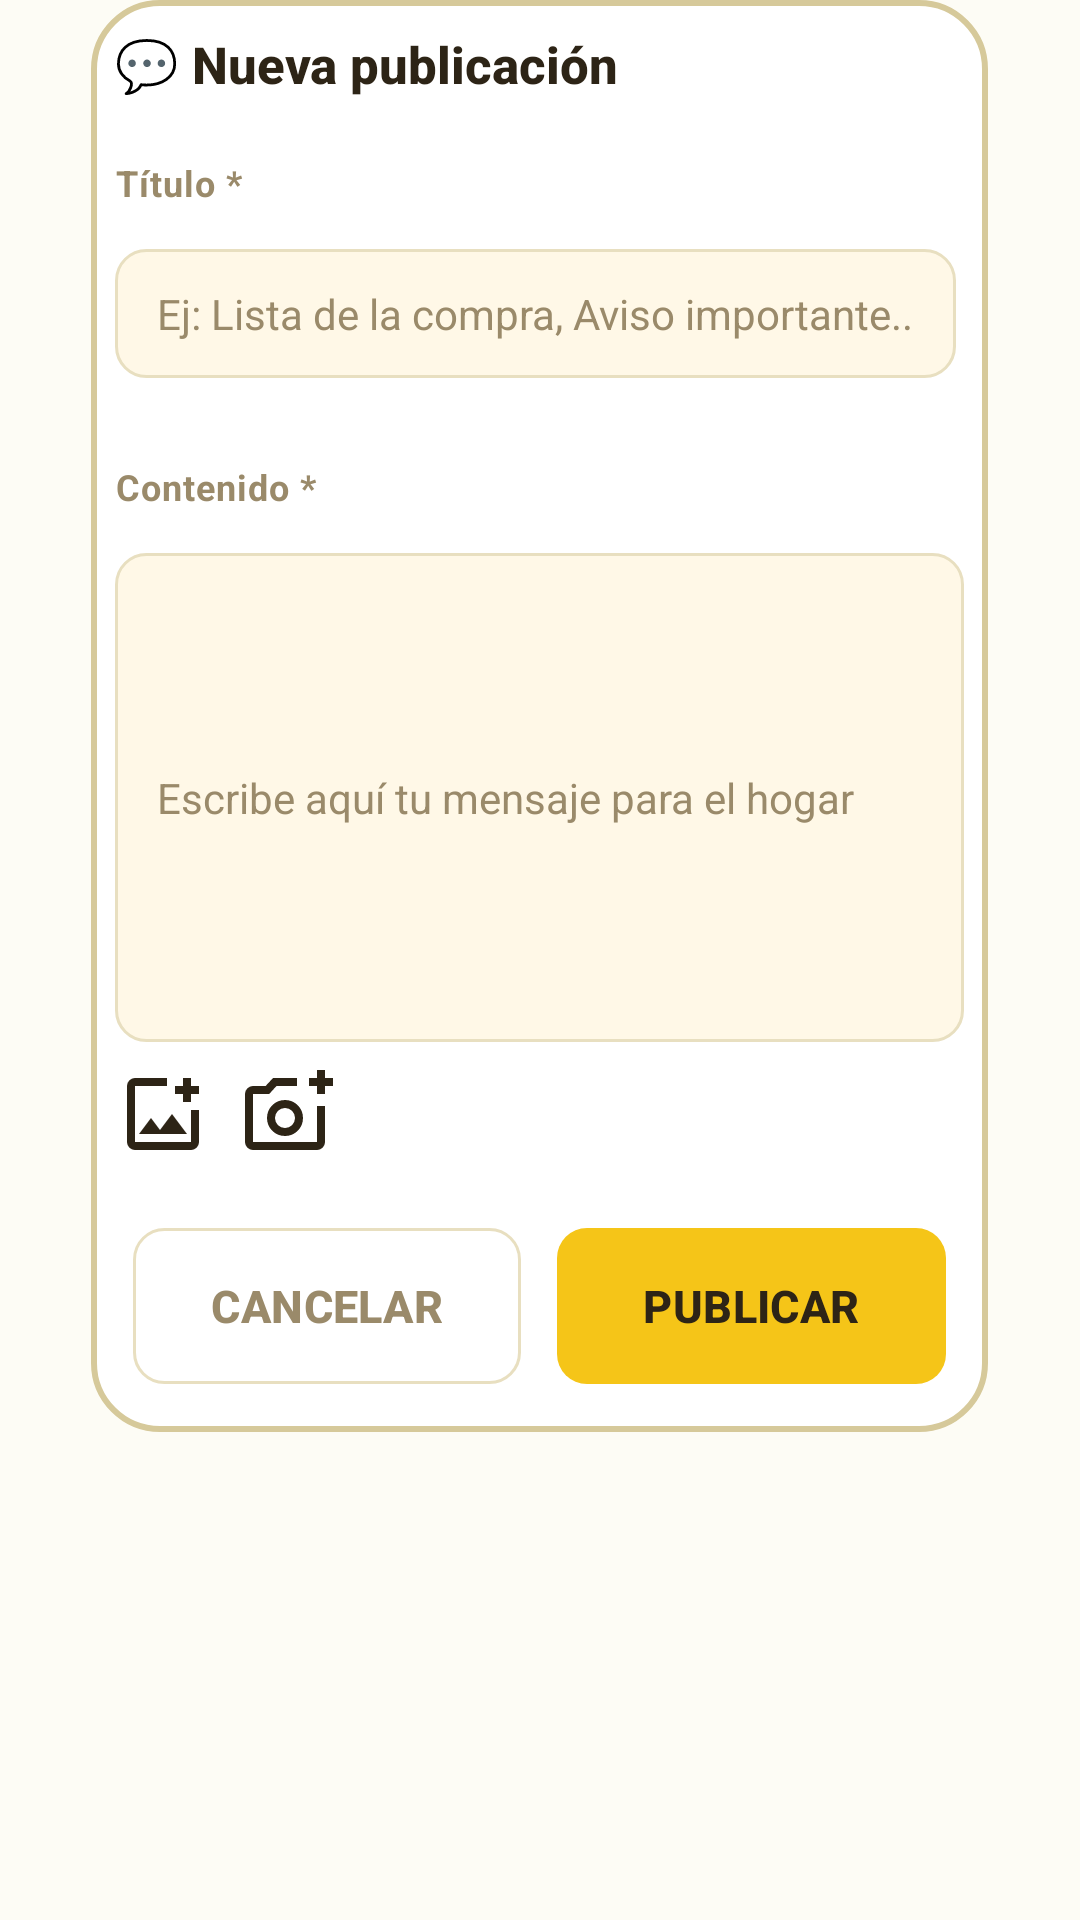

Reconstruct the res/layout file that produces this screen, plus the resources it refers to.
<!-- AndroidManifest.xml: application theme Theme.HomneyApp -->
<!-- res/layout/fragment_crear_nueva_publicacion.xml -->
<?xml version="1.0" encoding="utf-8"?>
<ScrollView xmlns:android="http://schemas.android.com/apk/res/android"
    android:layout_width="wrap_content"
    android:layout_height="match_parent"
    android:layout_centerHorizontal="true">
<LinearLayout
    android:layout_width="wrap_content"
    android:layout_height="wrap_content"
    android:background="@drawable/bg_auth_box"
    android:fillViewport="true"
    android:orientation="vertical"
    android:layout_margin="@dimen/activity_vertical_margin"
    android:layout_gravity="center_horizontal">

    <TextView
        android:layout_width="wrap_content"
        android:layout_height="wrap_content"
        android:text="@string/nueva_publicaci_n"
        style="@style/Homney.Text.Title"
        android:layout_marginTop="10dp"
        android:layout_marginStart="8dp"/>

    <TextView
        android:layout_width="wrap_content"
        android:layout_height="wrap_content"
        android:text="@string/titulo_publi"
        style="@style/Homney.Text.Label"
        android:layout_marginTop="20dp"
        android:layout_marginBottom="6dp"
        android:layout_marginStart="8dp"
        android:layout_gravity="left"
        />
    <EditText
        android:id="@+id/et_titulo_publi"
        android:layout_width="wrap_content"
        android:layout_height="wrap_content"
        android:background="@drawable/bg_input"
        android:hint="@string/ejemplo_titulo_muro"
        android:textColor="@color/text"
        android:textColorHint="@color/muted"
        android:textSize="14sp"
        android:paddingLeft="14dp"
        android:paddingRight="14dp"
        android:paddingTop="12dp"
        android:paddingBottom="12dp"
        android:layout_marginBottom="14dp"
        android:singleLine="true"
        android:layout_margin="8dp"/>
    
    <ImageView
        android:id="@+id/img_preview_foto"
        android:layout_width="match_parent"
        android:layout_height="180dp"
        android:layout_margin="8dp"
        android:scaleType="centerCrop"
        android:background="#F0EEEE"
        android:visibility="gone" />

    <TextView
        android:layout_width="wrap_content"
        android:layout_height="wrap_content"
        android:text="@string/contenido_publi"
        style="@style/Homney.Text.Label"
        android:layout_marginTop="20dp"
        android:layout_marginBottom="6dp"
        android:layout_marginStart="8dp"
        android:layout_gravity="left"
        />

    <EditText
        android:id="@+id/et_cuerpo_publi"
        android:layout_width="283dp"
        android:layout_height="163dp"
        android:layout_margin="8dp"
        android:layout_marginBottom="14dp"
        android:background="@drawable/bg_input"
        android:hint="@string/ejemplo_publicacion"
        android:paddingLeft="14dp"
        android:paddingTop="12dp"
        android:paddingRight="14dp"
        android:paddingBottom="12dp"
        android:singleLine="false"
        android:textColor="@color/text"
        android:textColorHint="@color/muted"
        android:textSize="14sp" />
    <LinearLayout
        android:layout_width="match_parent"
        android:layout_height="wrap_content"
        android:orientation="horizontal"
        android:gravity="center_vertical"
        android:layout_marginStart="8dp"
        android:layout_marginEnd="8dp"
        android:layout_marginBottom="6dp">

        <ImageView
            android:id="@+id/img_sube_foto"
            android:layout_width="32dp"
            android:layout_height="32dp"
            android:layout_marginEnd="10dp"
            android:clickable="true"
            android:focusable="true"
            android:foreground="?attr/selectableItemBackgroundBorderless"
            android:src="@drawable/ic_add_img_galeria" />

        <ImageView
            android:id="@+id/img_lanza_cam"
            android:layout_width="32dp"
            android:layout_height="32dp"
            android:clickable="true"
            android:focusable="true"
            android:foreground="?attr/selectableItemBackgroundBorderless"
            android:src="@drawable/ic_add_photo" />

        <TextView
            android:id="@+id/tv_quitar_foto"
            android:layout_width="wrap_content"
            android:layout_height="wrap_content"
            android:layout_marginStart="10dp"
            android:text="@string/quitar_foto"
            android:textSize="12sp"
            android:textColor="#E05C5C"
            android:visibility="gone"
            android:clickable="true"
            android:focusable="true" />
    </LinearLayout>
    <LinearLayout
        android:layout_width="match_parent"
        android:layout_height="wrap_content"
        android:orientation="horizontal"
        android:layout_marginHorizontal="8dp"
        android:layout_marginVertical="10dp"
        android:padding="6dp">

        <Button
            android:id="@+id/btn_cancelar_publi"
            android:layout_width="0dp"
            android:layout_height="52dp"
            style="@style/Homney.Button.Ghost"
            android:text="@string/btn_cancelar"
            android:textSize="15sp"
            android:layout_weight="1"
            android:layout_marginEnd="6dp" />

        <Button
            android:id="@+id/btn_crear_publi"
            style="@style/Homney.Button.Primary"
            android:layout_width="0dp"
            android:layout_height="52dp"
            android:layout_marginStart="6dp"
            android:layout_weight="1"
            android:text="@string/btn_publicar"
            android:textSize="15sp" />

    </LinearLayout>

</LinearLayout>
</ScrollView>
<!-- resources referenced by this layout -->
<resources>
  <color name="muted">#9A8A6A</color>
  <color name="text">#2D2416</color>
  <!-- drawable bg_auth_box (drawable) -->
  <?xml version="1.0" encoding="utf-8"?>
  <shape xmlns:android="http://schemas.android.com/apk/res/android"
      android:shape="rectangle">
      <solid android:color="@color/surface" />
      <stroke android:width="2dp" android:color="@color/border2" />
      <corners android:radius="22dp" />
  </shape>
  <!-- drawable bg_input (drawable) -->
  <?xml version="1.0" encoding="utf-8"?>
  <selector xmlns:android="http://schemas.android.com/apk/res/android">
  
      
      <item android:state_focused="true">
          <shape android:shape="rectangle">
              <solid android:color="@color/surface_two" />
              <stroke android:width="2dp" android:color="@color/accent" />
              <corners android:radius="10dp" />
          </shape>
      </item>
  
      
      <item>
          <shape android:shape="rectangle">
              <solid android:color="@color/surface_two" />
              <stroke android:width="1dp" android:color="@color/border" />
              <corners android:radius="10dp" />
          </shape>
      </item>
  
  </selector>
  <string name="btn_cancelar">Cancelar</string>
  <string name="btn_publicar">Publicar</string>
  <string name="contenido_publi">Contenido *</string>
  <string name="ejemplo_publicacion">Escribe aquí tu mensaje para el hogar</string>
  <string name="ejemplo_titulo_muro">Ej: Lista de la compra, Aviso importante..</string>
  <string name="nueva_publicaci_n">💬 Nueva publicación</string>
  <string name="quitar_foto">✕ Quitar foto</string>
  <string name="titulo_publi">Título *</string>
  <style name="Homney.Button.Ghost" parent="Homney.Button.Base">
          <item name="android:background">@drawable/bg_button_ghost</item>
          <item name="android:textColor">@color/muted</item>
      </style>
  <style name="Homney.Button.Primary" parent="Homney.Button.Base">
          <item name="android:background">@drawable/bg_button_primary</item>
          <item name="android:textColor">@color/text</item>
      </style>
  <style name="Homney.Text.Label" parent="Homney.Text">
          <item name="android:textColor">@color/muted</item>
          <item name="android:textSize">12sp</item>
          <item name="android:textStyle">bold</item>
          <item name="android:letterSpacing">0.03</item>
          <item name="android:textAllCaps">false</item>
      </style>
  <style name="Homney.Text.Title" parent="Homney.Text">
          <item name="android:textColor">@color/text</item>
          <item name="android:textSize">17sp</item>
          <item name="android:textStyle">bold</item>
          <item name="android:fontFamily">sans-serif-medium</item>
      </style>
  <color name="surface">#FFFFFFFF</color>
  <color name="border2">#D6C99A</color>
  <color name="surface_two">#FFF8E7</color>
  <color name="accent">#F5C518</color>
  <color name="border">#E8DFC0</color>
  <style name="Homney.Text" parent="" />
  <color name="accent_dark">#D4A80E</color>
  <color name="green">#7CC87A</color>
  <color name="green_dark">#58A856</color>
  <color name="background">#FDFCF5</color>
  <color name="accent_background">#FFF3C0</color>
  <color name="accent_disabled">#8CF5C518</color>
</resources>
